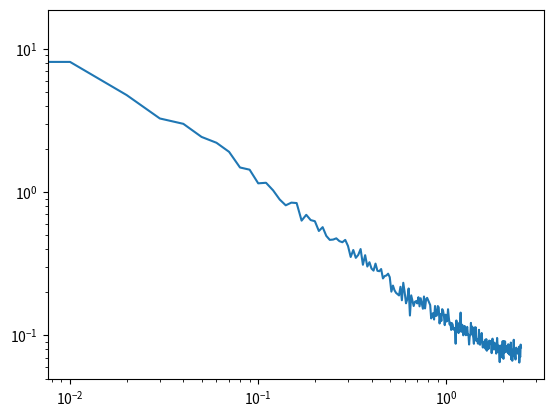

Write Python code to recreate this figure.
import math
import numpy as np
import matplotlib.pyplot as plt
import random as rd


def renewal(l,alpha):
    t=0
    state=1
    end_of_state=100
    S=[1]
    p=rd.random()
    end_of_state=(-math.log(1-p)/alpha)
    while (t<1000):
        if (t>end_of_state):
            if state==1:
                p=rd.random()
                end_of_state=t+(-math.log(1-p)/l)
                state=0
            else:
                p=rd.random()
                end_of_state=t+(-math.log(1-p)/alpha)
                state=1
        S.append(state)
        t+=1/100
    return S

S=renewal(0.2,1)
plt.close("all")
plt.plot([t/100 for t in range(100002)],S)
plt.show()

def auto_corr(l,alpha):
    sim=[]
    for i in range(1000):
        sim.append(renewal(l,alpha))
    S=0
    for s in sim:
        S+=s[1000]
    EI=S/1000
    A=[]
    for t in range(500):
        S=0
        for s in sim:
            S+=s[500]*s[500+t]
        A.append(S/1000-EI**2)
    return A

A=auto_corr(0.2,1)
plt.close("all")
plt.plot([t for t in range(500)],A)
plt.show()

P=np.fft.fft(A)
plt.close("all")
plt.loglog([t/100 for t in range(250)],[abs(p) for p in P[0:250]])
plt.show()







